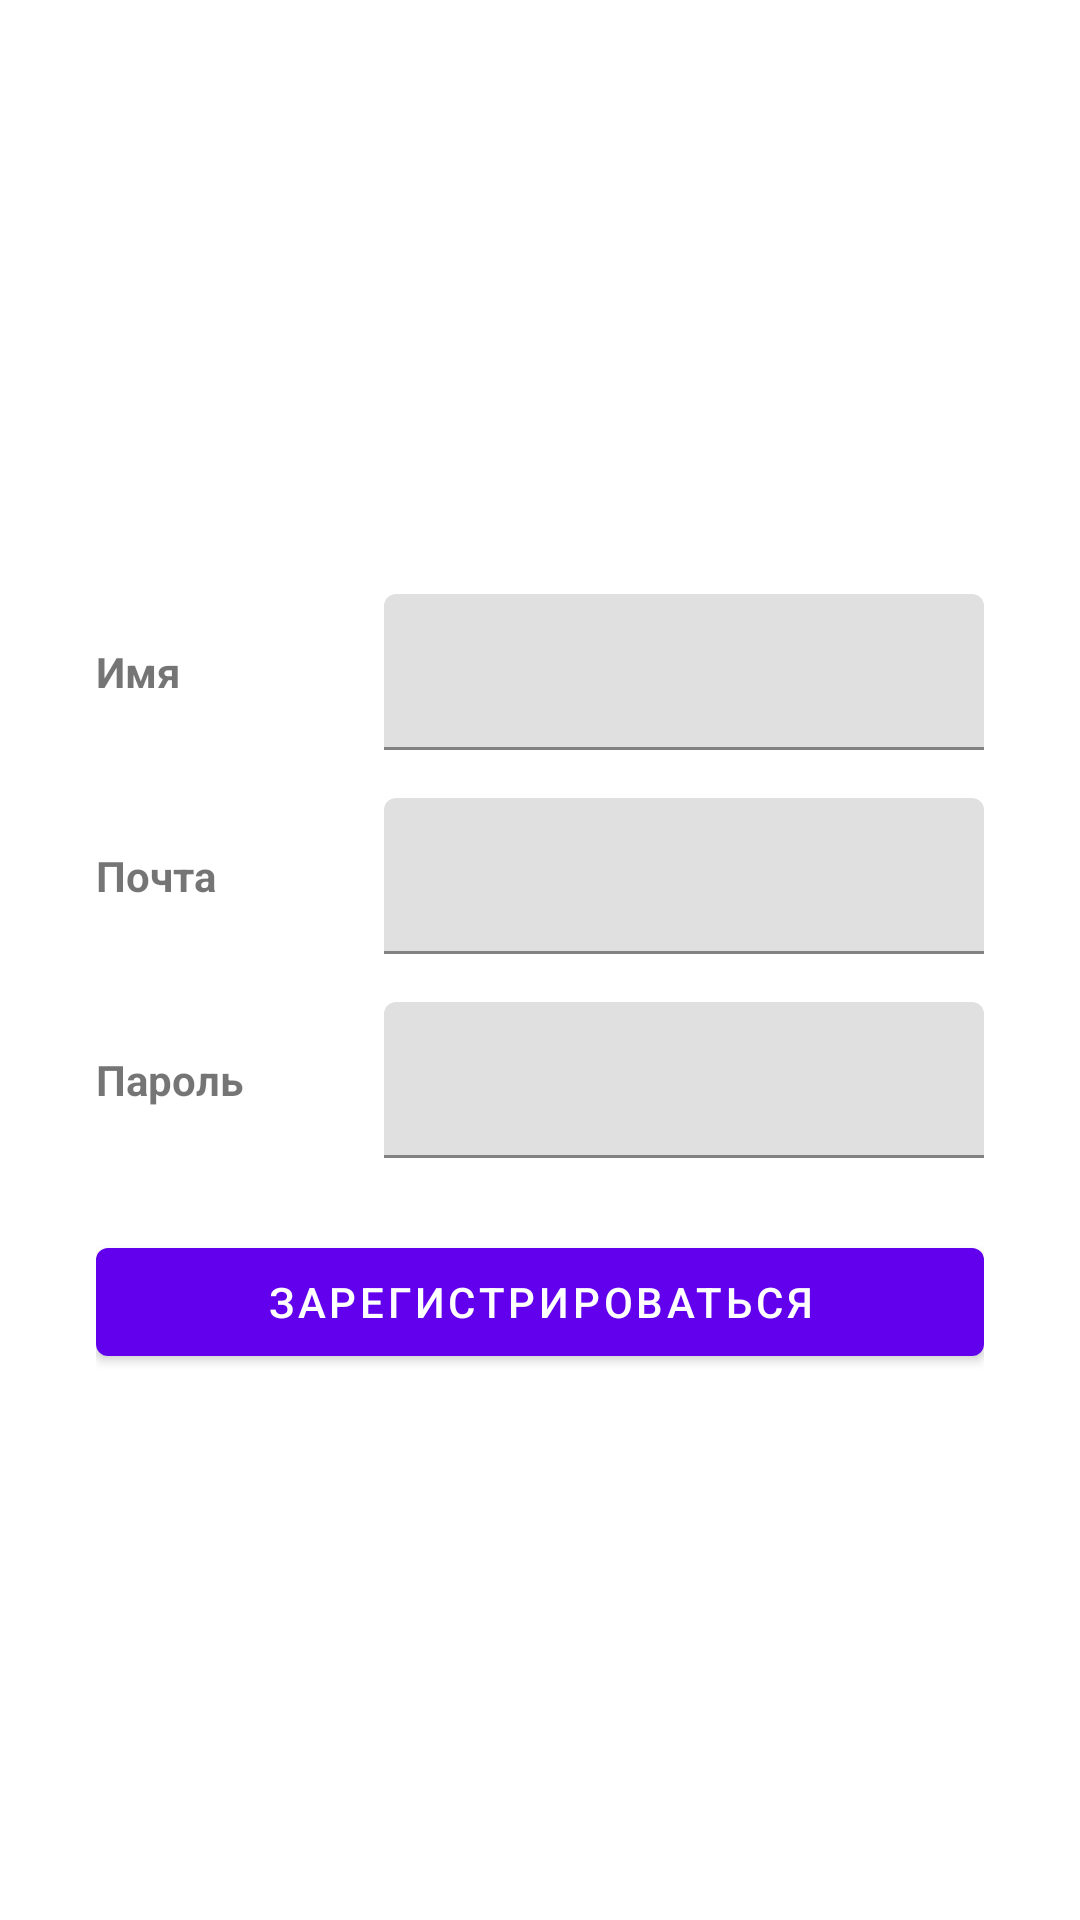

Layout XML and referenced resources for this Android screen:
<!-- AndroidManifest.xml: application theme Theme.SupportChat -->
<!-- res/layout/fragment_auth.xml -->
<?xml version="1.0" encoding="utf-8"?>
<androidx.constraintlayout.widget.ConstraintLayout xmlns:android="http://schemas.android.com/apk/res/android"
    xmlns:app="http://schemas.android.com/apk/res-auto"
    android:layout_width="match_parent"
    android:layout_height="match_parent">


    <LinearLayout
        android:layout_width="match_parent"
        android:layout_height="wrap_content"
        android:layout_marginHorizontal="32dp"
        android:orientation="vertical"
        app:layout_constraintBottom_toBottomOf="parent"
        app:layout_constraintTop_toTopOf="parent">

        <LinearLayout
            android:layout_width="match_parent"
            android:layout_height="wrap_content"
            android:layout_marginTop="16dp"
            android:orientation="horizontal">

            <TextView
                android:layout_width="80dp"
                android:layout_height="wrap_content"
                android:layout_marginEnd="16dp"
                android:layout_gravity="start|center"
                android:text="@string/auth_name"
                android:textSize="14sp"
                android:textStyle="bold" />

            <com.google.android.material.textfield.TextInputLayout
                style="@style/Widget.MaterialComponents.TextInputLayout.FilledBox"
                android:layout_width="0dp"
                android:layout_height="52dp"
                android:layout_weight="1">

                <com.google.android.material.textfield.TextInputEditText
                    android:id="@+id/tieName"
                    android:layout_width="match_parent"
                    android:layout_height="wrap_content"
                    android:inputType="textEmailAddress" />
            </com.google.android.material.textfield.TextInputLayout>

        </LinearLayout>


        <LinearLayout
            android:layout_width="match_parent"
            android:layout_height="wrap_content"
            android:layout_marginTop="16dp"
            android:orientation="horizontal">

            <TextView
                android:layout_width="80dp"
                android:layout_height="wrap_content"
                android:layout_marginEnd="16dp"
                android:text="@string/auth_email"
                android:layout_gravity="start|center"
                android:textSize="14sp"
                android:textStyle="bold" />

            <com.google.android.material.textfield.TextInputLayout
                style="@style/Widget.MaterialComponents.TextInputLayout.FilledBox"
                android:layout_width="0dp"
                android:layout_height="52dp"
                android:layout_weight="1">

                <com.google.android.material.textfield.TextInputEditText
                    android:id="@+id/tieEmail"
                    android:layout_width="match_parent"
                    android:layout_height="wrap_content"
                    android:inputType="textEmailAddress" />
            </com.google.android.material.textfield.TextInputLayout>

        </LinearLayout>

        <LinearLayout
            android:layout_width="match_parent"
            android:layout_height="wrap_content"
            android:layout_marginTop="16dp"
            android:orientation="horizontal">

            <TextView
                android:layout_width="80dp"
                android:layout_height="wrap_content"
                android:layout_marginEnd="16dp"
                android:text="@string/auth_password"
                android:layout_gravity="start|center"
                android:textSize="14sp"
                android:textStyle="bold" />

            <com.google.android.material.textfield.TextInputLayout
                style="@style/Widget.MaterialComponents.TextInputLayout.FilledBox"
                android:layout_width="0dp"
                android:layout_height="52dp"
                android:layout_weight="1">

                <com.google.android.material.textfield.TextInputEditText
                    android:id="@+id/tiePassword"
                    android:layout_width="match_parent"
                    android:layout_height="wrap_content"
                    android:inputType="textPassword" />
            </com.google.android.material.textfield.TextInputLayout>

        </LinearLayout>

        <FrameLayout
            android:layout_marginTop="24dp"
            android:layout_width="match_parent"
            android:layout_height="wrap_content">
            <Button
                android:id="@+id/btnAuth"
                android:layout_width="match_parent"
                android:layout_height="wrap_content"
                android:text="@string/auth_action_button" />

            <ProgressBar
                android:visibility="gone"
                android:id="@+id/pbLoaderAuth"
                android:layout_width="wrap_content"
                android:layout_height="wrap_content"
                android:layout_gravity="center"/>

        </FrameLayout>

    </LinearLayout>

</androidx.constraintlayout.widget.ConstraintLayout>
<!-- resources referenced by this layout -->
<resources>
  <string name="auth_action_button">Зарегистрироваться</string>
  <string name="auth_email">Почта</string>
  <string name="auth_name">Имя</string>
  <string name="auth_password">Пароль</string>
  <style name="Theme.SupportChat" parent="Theme.MaterialComponents.Light.DarkActionBar">
          
          <item name="colorPrimary">@color/purple_500</item>
          <item name="colorPrimaryVariant">@color/purple_700</item>
          <item name="colorOnPrimary">@color/white</item>
          
          <item name="colorSecondary">@color/teal_200</item>
          <item name="colorSecondaryVariant">@color/teal_700</item>
          <item name="colorOnSecondary">@color/black</item>
          
          <item name="android:statusBarColor">?attr/colorPrimaryVariant</item>
          
      </style>
  <!-- not gathered from this repository: default colours our renderer supplied (Android Studio template values) -->
  <color name="purple_500">#FF6200EE</color>
  <color name="purple_700">#FF3700B3</color>
  <color name="teal_200">#FF03DAC5</color>
  <color name="teal_700">#FF018786</color>
  <color name="black">#FF000000</color>
  <color name="white">#FFFFFFFF</color>
</resources>
